18-way image classification set "picture" from GitHub (hk-railway/picturebook); label vocabulary: JR bus, JR ETC, JR EXP DC, JR EXP EC, JR ferry, JR local&etc PC, JR local diesel car, JR LOCAL EC1, JR LOCAL EC2, JR local hybrid car, JR LOCO, JR maglev, JR shinkansen, JR super express diesel car, JR super express electric car, JR superexp ec(jnr1), JR superexp ec(jnr2), JR super express passenger car.

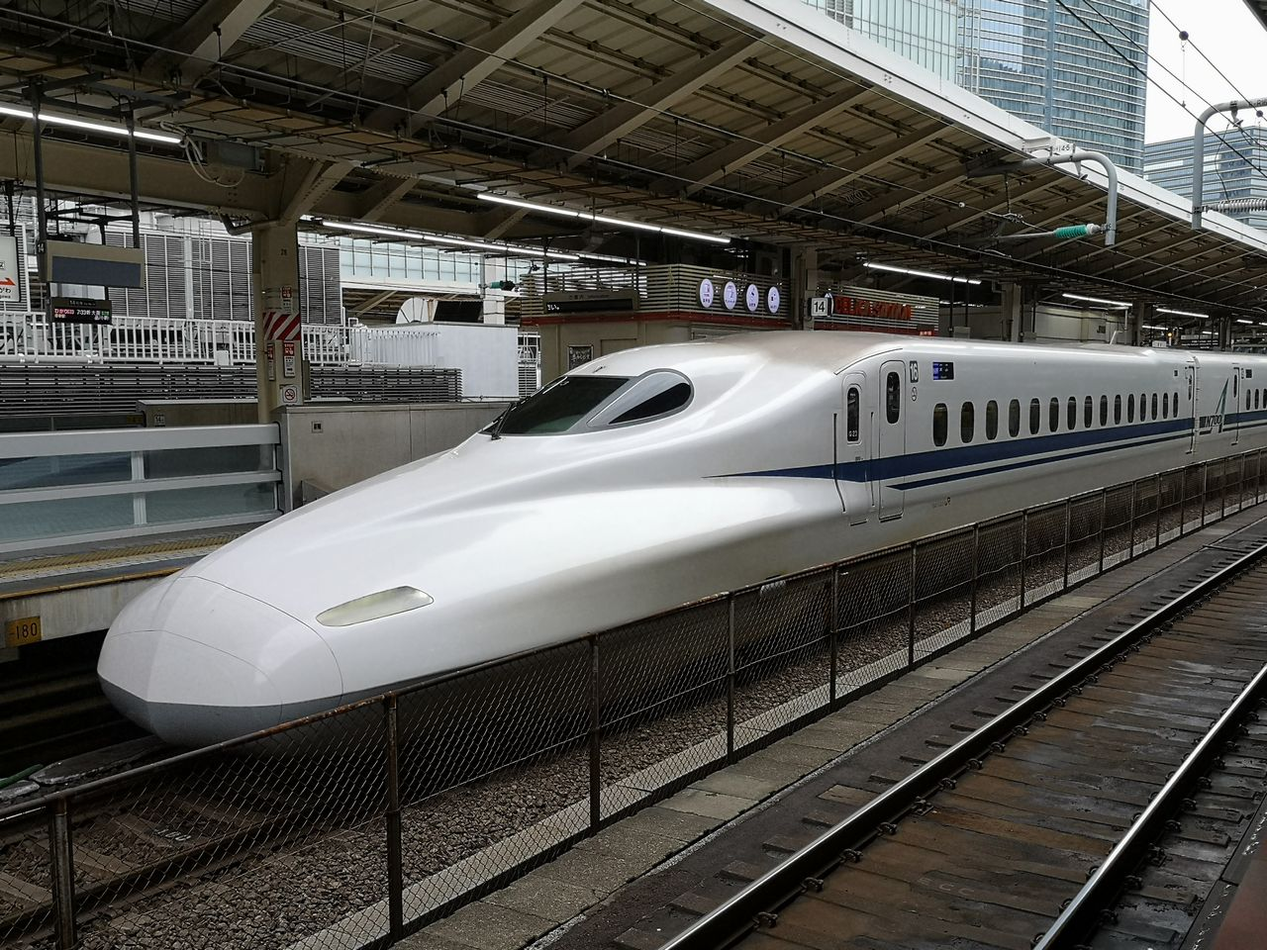
Label: JR shinkansen

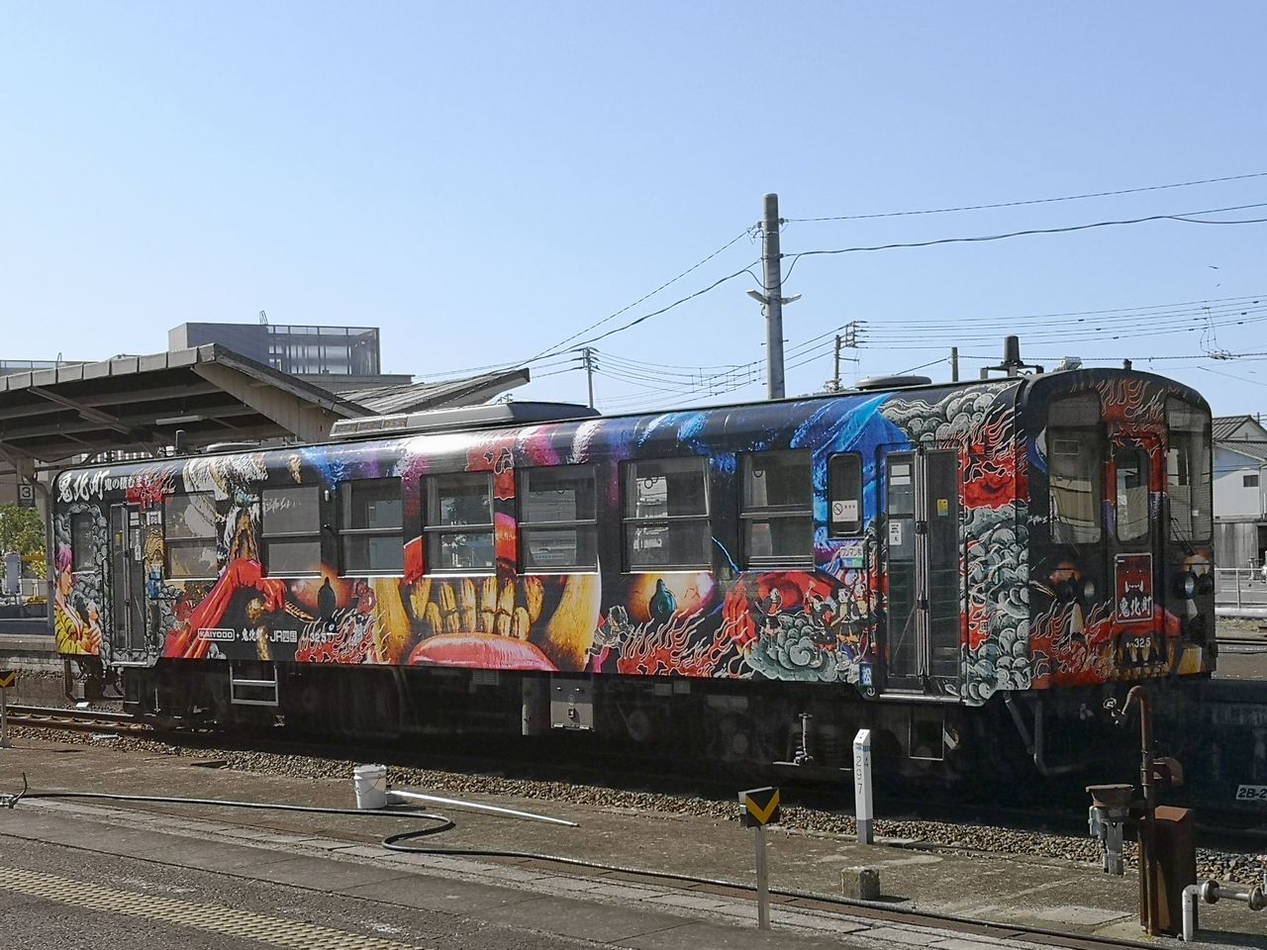
Label: JR local diesel car

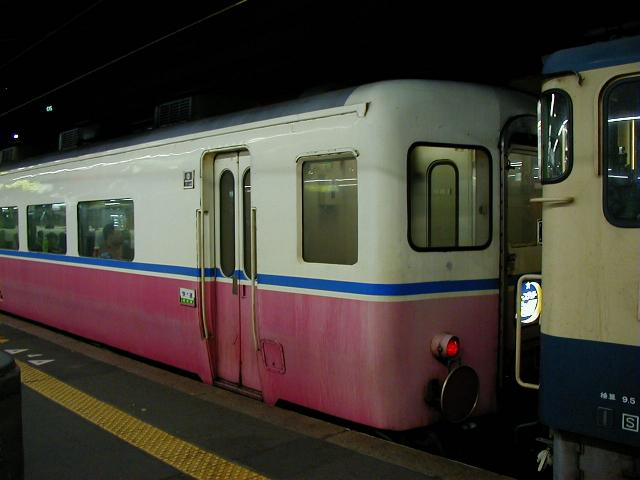
Label: JR super express passenger car

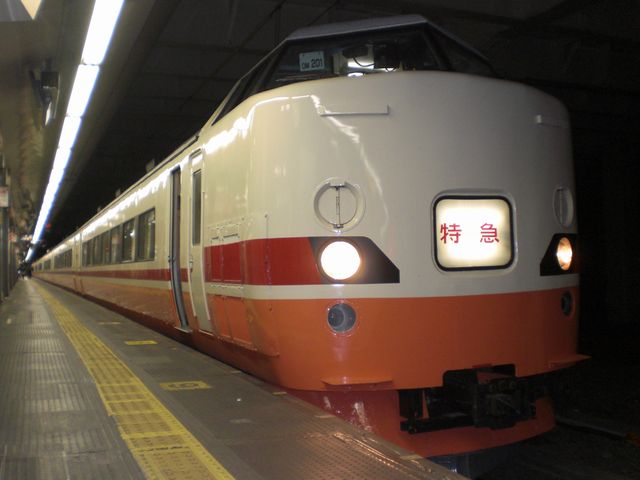
Label: JR superexp ec(jnr1)

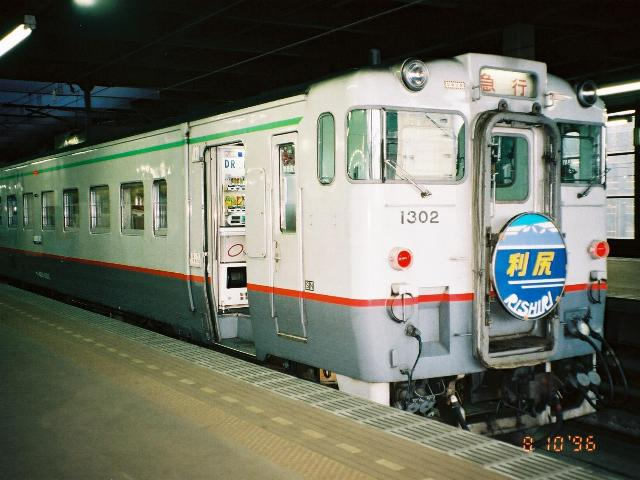
Label: JR EXP DC

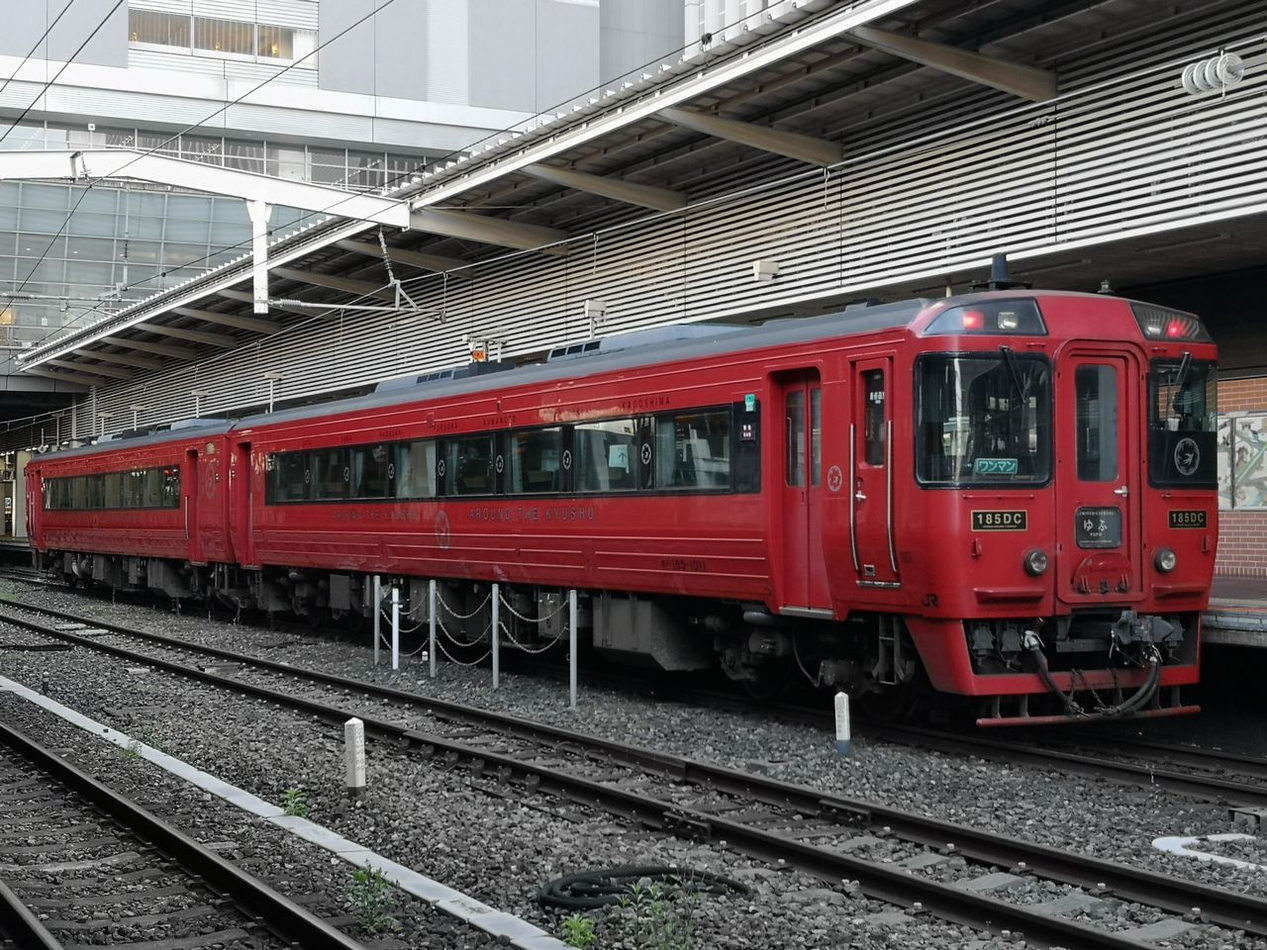
Label: JR super express diesel car
